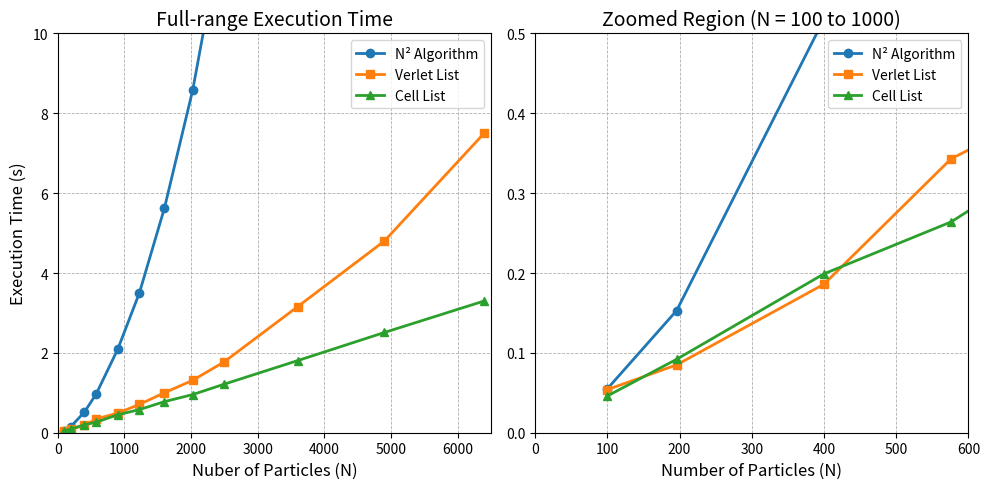

This figure's Python source:
import numpy as np
import matplotlib.pyplot as plt

# Given Data
N_values = np.array([100, 196, 400, 576, 900, 1225, 1600, 2025, 2500, 3600, 4900, 6400])
N2_algo      = np.array([0.055, 0.153, 0.518, 0.969, 2.092, 3.505, 5.625, 8.587, 12.888, 29.292, 62.379, 101.335])
verlet_list  = np.array([0.054, 0.085, 0.186, 0.343, 0.492, 0.710, 1.001, 1.313, 1.779, 3.159, 4.802, 7.507])
cell_list_naive = np.array([0.044, 0.091, 0.222, 0.288, 0.447, 0.700, 0.975, 1.213, 1.398, 1.922, 2.882, 3.532])
cell_list_pro   = np.array([0.046, 0.092, 0.199, 0.264, 0.450, 0.579, 0.779, 0.956, 1.218, 1.807, 2.511, 3.301])

# Create a mask to filter data for N in [100, 1000]
mask = (N_values >= 100) & (N_values <= 1000)

# Create two subplots (side by side)
fig, (ax1, ax2) = plt.subplots(1, 2, figsize=(10, 5), sharey=False)

# -------------------------------
# Full-range plot (Left subplot)
# -------------------------------
ax1.plot(N_values, N2_algo, 'o-', label="N² Algorithm", linewidth=2)
ax1.plot(N_values, verlet_list, 's-', label="Verlet List", linewidth=2)
# ax1.plot(N_values, cell_list_naive, 'd-', label="Cell List Naive", linewidth=2)
ax1.plot(N_values, cell_list_pro, '^-', label="Cell List", linewidth=2)

ax1.set_xlim(0, 6500)
ax1.set_ylim(0, 10)  # Adjust y-limit if needed for full-range visualization
ax1.set_xlabel("Nuber of Particles (N)", fontsize=12)
ax1.set_ylabel("Execution Time (s)", fontsize=12)
ax1.set_title("Full-range Execution Time", fontsize=14)
ax1.grid(True, which="both", linestyle="--", linewidth=0.6)
ax1.legend(fontsize=10)

# -------------------------------
# Zoomed plot (Right subplot)
# -------------------------------
ax2.plot(N_values, N2_algo, 'o-', label="N² Algorithm", linewidth=2)
ax2.plot(N_values, verlet_list, 's-', label="Verlet List", linewidth=2)
# ax2.plot(N_values, cell_list_naive, 'd-', label="Cell List Naive", linewidth=2)
ax2.plot(N_values, cell_list_pro, '^-', label="Cell List", linewidth=2)

# Focus on the desired region: N=100 to N=1000
ax2.set_xlim(0, 600)
# Set y-limit based on the zoomed data range; adjust as needed
ax2.set_ylim(0, 0.5)  

ax2.set_xlabel("Number of Particles (N)", fontsize=12)
ax2.set_title("Zoomed Region (N = 100 to 1000)", fontsize=14)
ax2.grid(True, which="both", linestyle="--", linewidth=0.6)
ax2.legend(fontsize=10)
# Improve layout spacing
plt.tight_layout()
plt.show()
